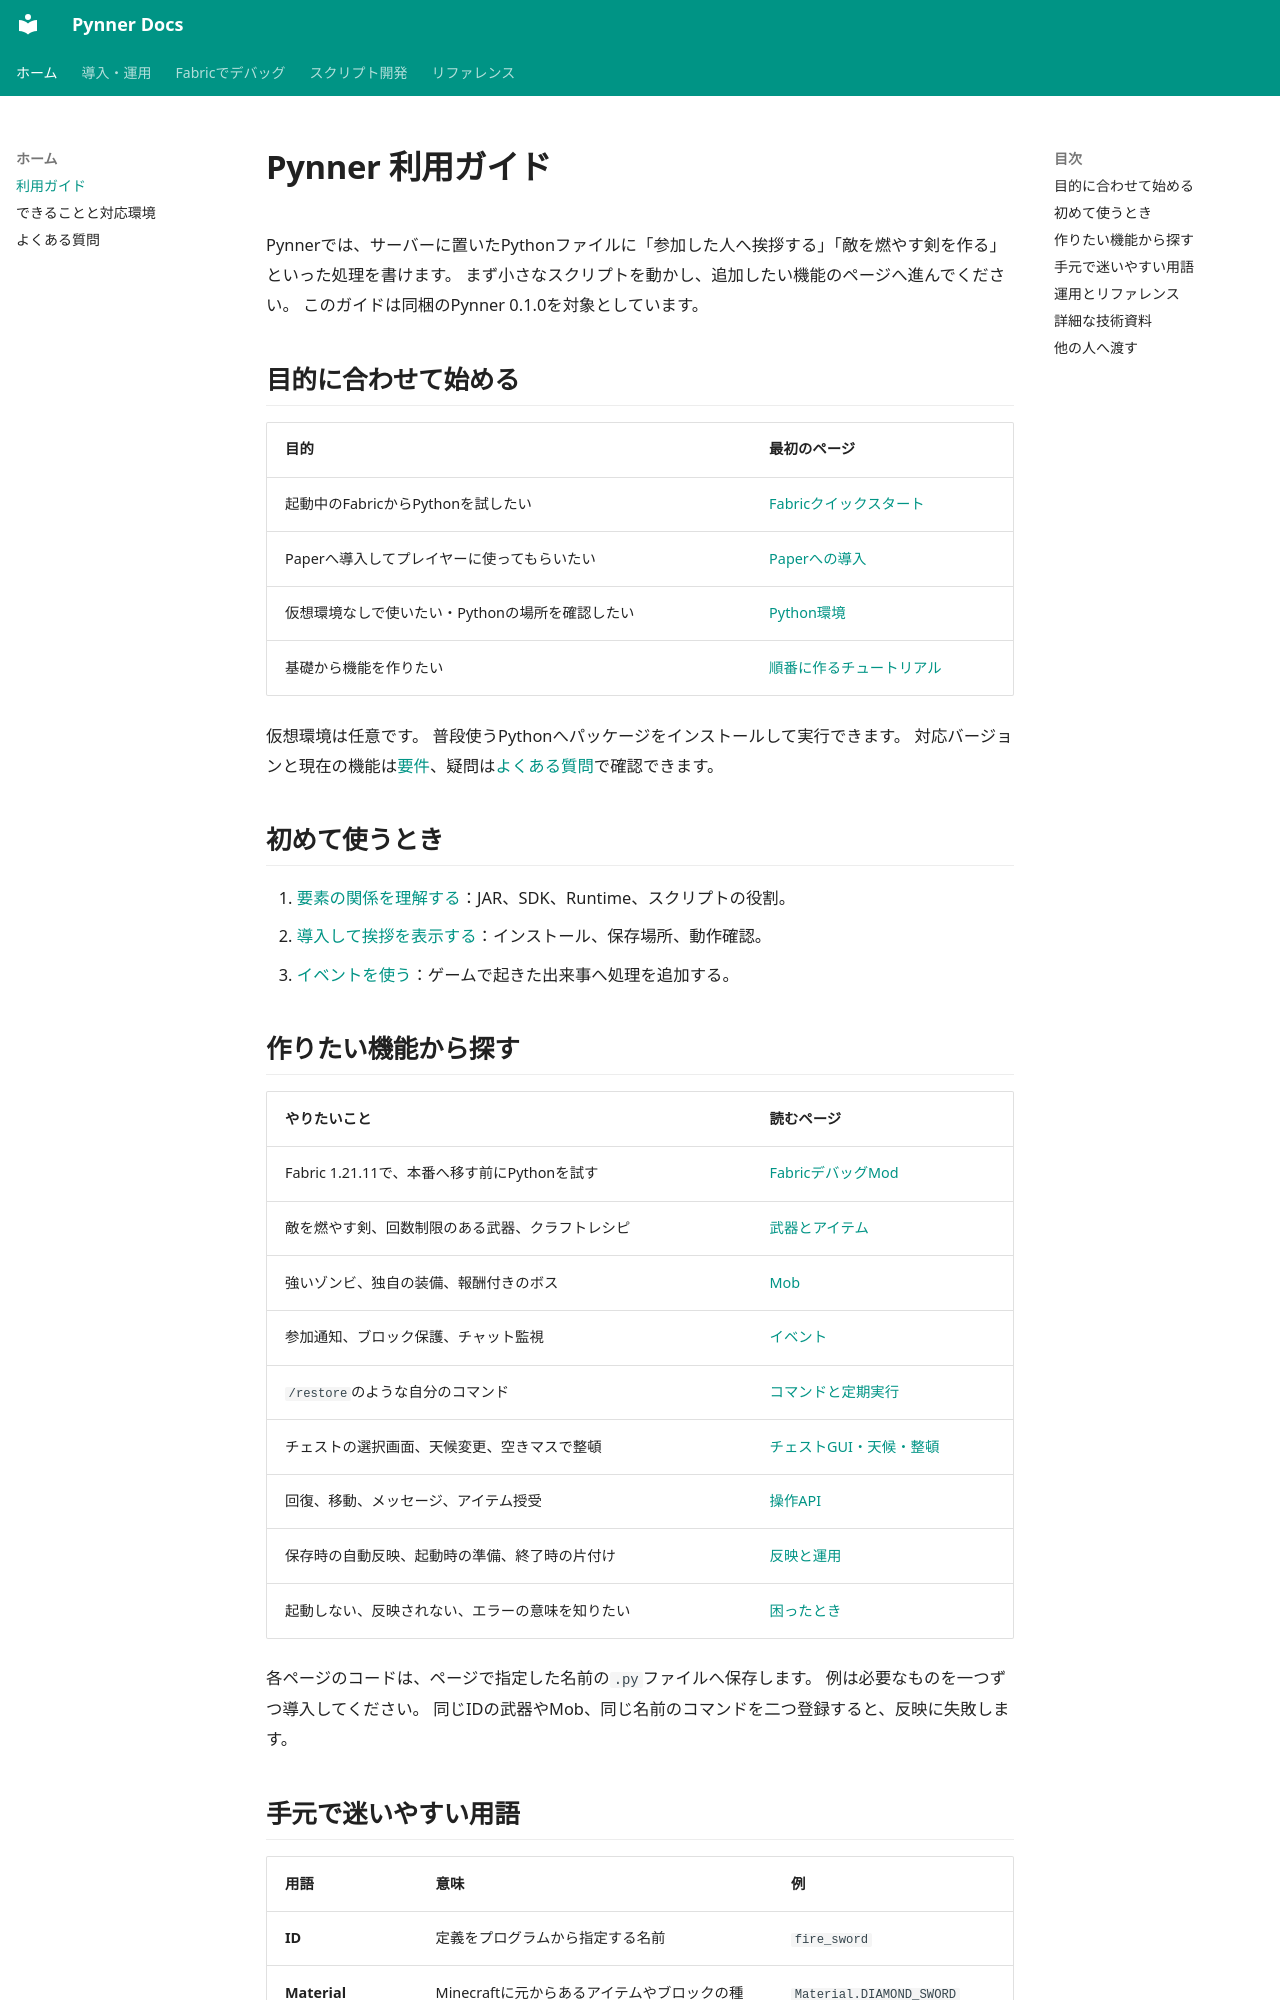

repository: nehaverse-net/minepynner · page: index.html · generator: mkdocs

# Pynner 利用ガイド

Pynnerでは、サーバーに置いたPythonファイルに「参加した人へ挨拶する」「敵を燃やす剣を作る」といった処理を書けます。
まず小さなスクリプトを動かし、追加したい機能のページへ進んでください。
このガイドは同梱のPynner 0.1.0を対象としています。

## 目的に合わせて始める

| 目的 | 最初のページ |
|---|---|
| 起動中のFabricからPythonを試したい | [Fabricクイックスタート](debug-quickstart.md) |
| Paperへ導入してプレイヤーに使ってもらいたい | [Paperへの導入](getting-started.md) |
| 仮想環境なしで使いたい・Pythonの場所を確認したい | [Python環境](python-environment.md) |
| 基礎から機能を作りたい | [順番に作るチュートリアル](tutorial.md) |

仮想環境は任意です。
普段使うPythonへパッケージをインストールして実行できます。
対応バージョンと現在の機能は[要件](requirements.md)、疑問は[よくある質問](faq.md)で確認できます。

## 初めて使うとき

1. [要素の関係を理解する](concepts.md)：JAR、SDK、Runtime、スクリプトの役割。
2. [導入して挨拶を表示する](getting-started.md)：インストール、保存場所、動作確認。
3. [イベントを使う](events.md)：ゲームで起きた出来事へ処理を追加する。

## 作りたい機能から探す

| やりたいこと | 読むページ |
|---|---|
| Fabric 1.21.11で、本番へ移す前にPythonを試す | [FabricデバッグMod](fabric-debug.md) |
| 敵を燃やす剣、回数制限のある武器、クラフトレシピ | [武器とアイテム](weapons.md) |
| 強いゾンビ、独自の装備、報酬付きのボス | [Mob](mobs.md) |
| 参加通知、ブロック保護、チャット監視 | [イベント](events.md) |
| `/restore`のような自分のコマンド | [コマンドと定期実行](commands-and-tasks.md) |
| チェストの選択画面、天候変更、空きマスで整頓 | [チェストGUI・天候・整頓](inventory-gui.md) |
| 回復、移動、メッセージ、アイテム授受 | [操作API](api.md) |
| 保存時の自動反映、起動時の準備、終了時の片付け | [反映と運用](operations.md) |
| 起動しない、反映されない、エラーの意味を知りたい | [困ったとき](troubleshooting.md) |

各ページのコードは、ページで指定した名前の`.py`ファイルへ保存します。
例は必要なものを一つずつ導入してください。
同じIDの武器やMob、同じ名前のコマンドを二つ登録すると、反映に失敗します。
